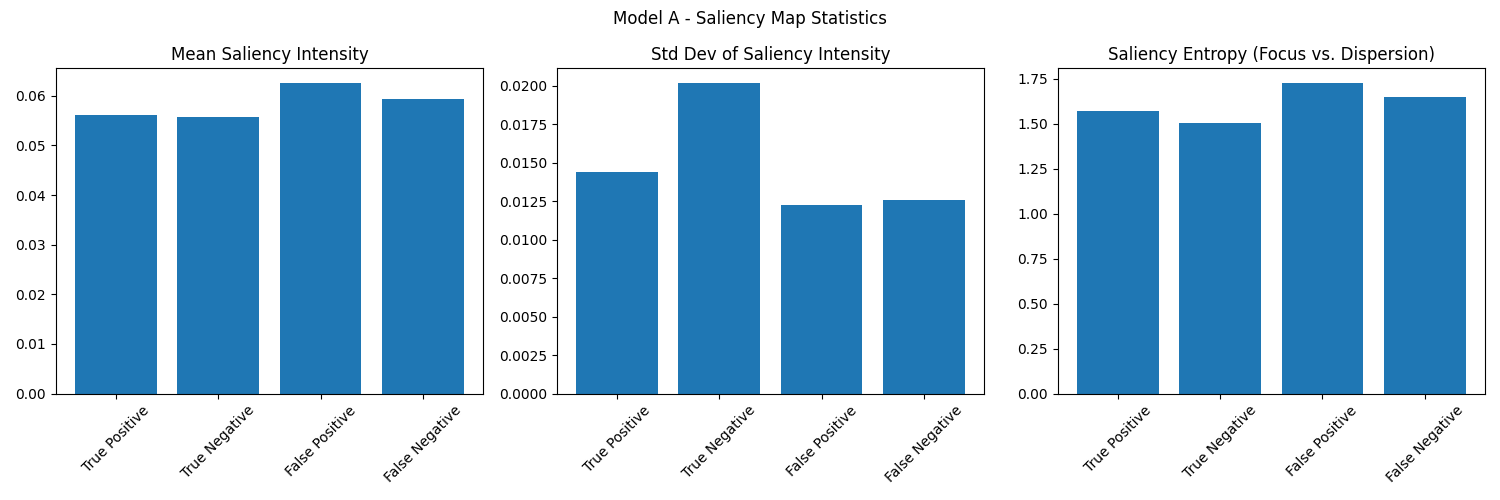

The file beside this chart, header and first rows:
, mean_intensity, std_intensity, entropy, count
true_positive, 0.05615, 0.0144, 1.57, 283
true_negative, 0.05568, 0.02017, 1.505, 3
false_positive, 0.06252, 0.01225, 1.725, 22
false_negative, 0.05939, 0.01257, 1.65, 17
